Photos from the image-classification dataset "processed_data" in the GitHub repository maomao7784/Casting-Product-Quality-Inspection. Its 2 classes are: defective front, ok front.

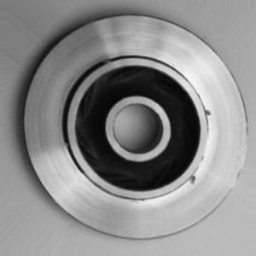
Label: defective front

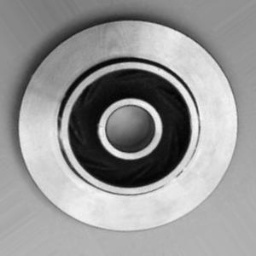
Label: ok front

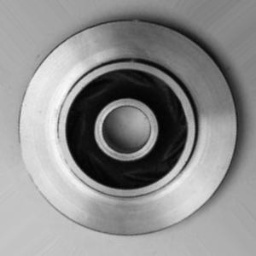
Label: ok front

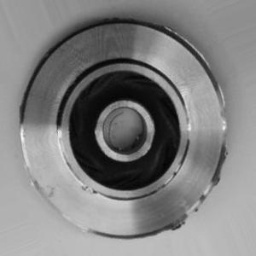
Label: defective front

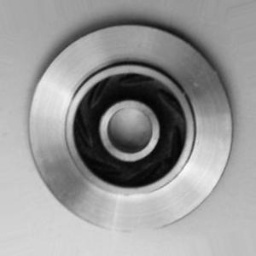
Label: ok front

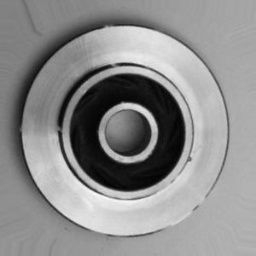
Label: defective front
